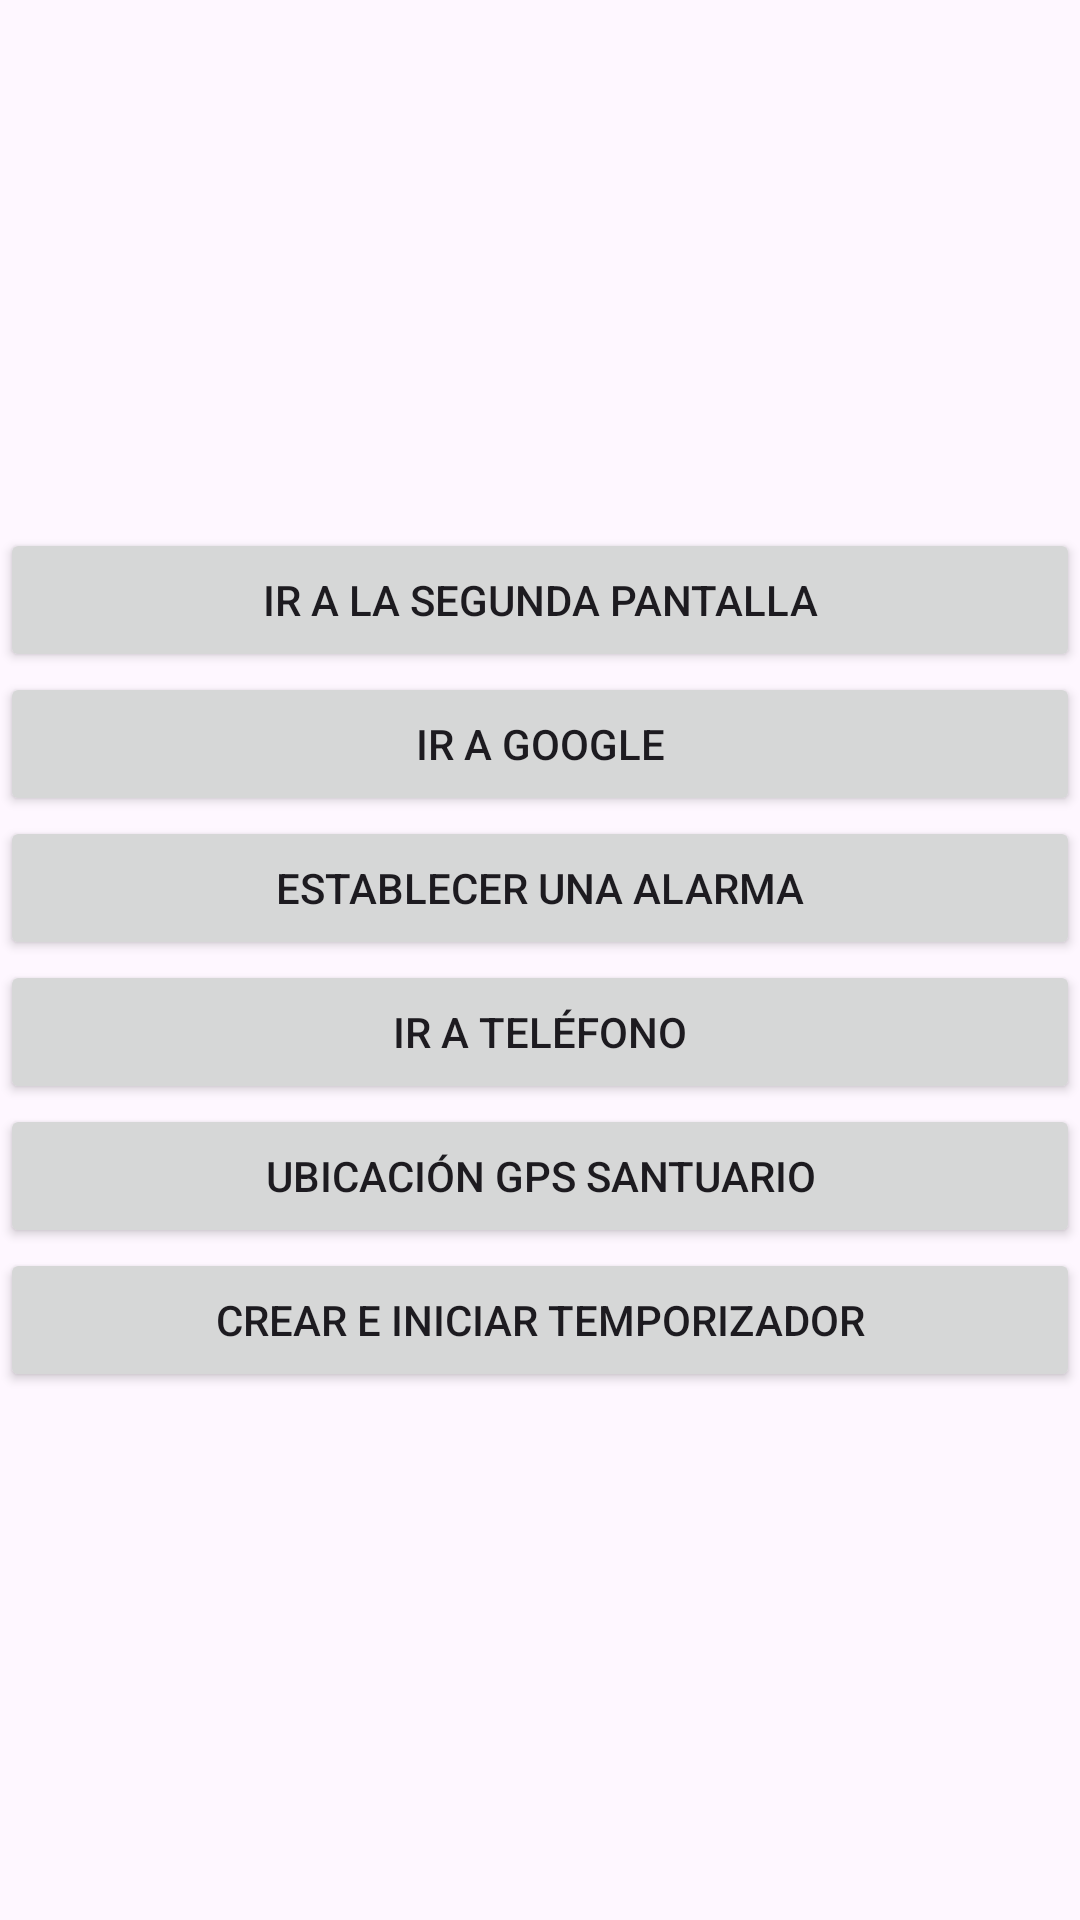

This screen was rendered from an Android layout file. Write that file and the resources it references.
<!-- AndroidManifest.xml: application theme Theme.AppFotos1 -->
<!-- res/layout/activity_main.xml -->
<?xml version="1.0" encoding="utf-8"?>
<LinearLayout xmlns:android="http://schemas.android.com/apk/res/android"
    xmlns:app="http://schemas.android.com/apk/res-auto"
    xmlns:tools="http://schemas.android.com/tools"
    android:layout_width="match_parent"
    android:layout_height="match_parent"
    android:orientation="vertical"
    tools:context=".MainActivity">

    <LinearLayout
        android:orientation="vertical"
        android:gravity="center"
        android:layout_width="match_parent"
        android:layout_height="match_parent">

        <Button
            android:id="@+id/activity"
            android:text="@string/irActivity"
            android:layout_width="match_parent"
            android:layout_height="wrap_content">

        </Button>

        <Button
            android:id="@+id/google"
            android:text="@string/irGoogle"
            android:layout_width="match_parent"
            android:layout_height="wrap_content">

        </Button>

        <Button
            android:id="@+id/alarma"
            android:text="@string/irAlarma"
            android:layout_width="match_parent"
            android:layout_height="wrap_content">

        </Button>

        <Button
            android:id="@+id/llamar"
            android:text="@string/irTelefono"
            android:layout_width="match_parent"
            android:layout_height="wrap_content">

        </Button>

        <Button
            android:id="@+id/mapaGps"
            android:layout_width="match_parent"
            android:layout_height="wrap_content"
            android:text="@string/irGps">

        </Button>

        <Button
            android:id="@+id/temporizador"
            android:layout_width="match_parent"
            android:layout_height="wrap_content"
            android:text="@string/irTemporizador">

        </Button>

    </LinearLayout>


</LinearLayout>
<!-- resources referenced by this layout -->
<resources>
  <string name="irActivity">Ir a la segunda pantalla</string>
  <string name="irAlarma">Establecer una Alarma</string>
  <string name="irGoogle">Ir a Google</string>
  <string name="irGps">Ubicación GPS Santuario</string>
  <string name="irTelefono">Ir a Teléfono</string>
  <string name="irTemporizador">Crear e iniciar Temporizador</string>
  <style name="Theme.AppFotos1" parent="Base.Theme.AppFotos1" />
  <style name="Base.Theme.AppFotos1" parent="Theme.Material3.DayNight.NoActionBar">
          
          
      </style>
</resources>
